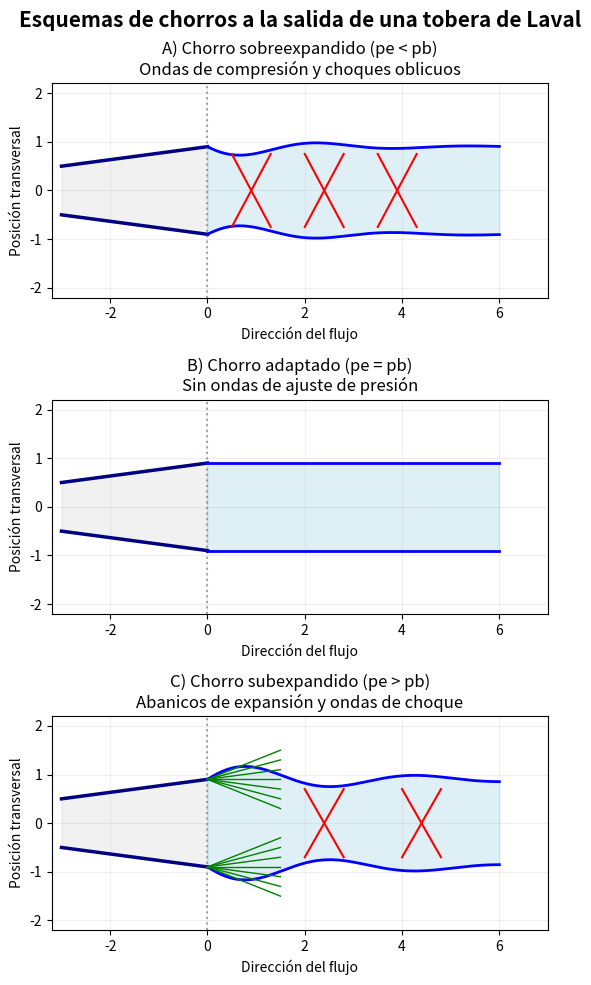

Generate this figure with matplotlib: (Note: this script raises an exception after producing the figure.)
import numpy as np
import matplotlib.pyplot as plt
from pathlib import Path

# ============================================
# AERODINÁMICA II - TAREA 2
# PARTE B - DIAGRAMA 3
# ESQUEMAS DE CHORROS SUPERSÓNICOS
# ============================================

fig, axes = plt.subplots(3, 1, figsize=(12, 10))

colores = {
    "tobera": "navy",
    "chorro": "lightblue",
    "choque": "red",
    "expansion": "green"
}

# Geometría de la tobera
x_tobera = np.linspace(-3, 0, 150)
r_tobera = 0.5 + 0.4 * (
    (x_tobera + 3) / 3
)

# ============================================
# FUNCIÓN PARA DIBUJAR LA TOBERA
# ============================================

def dibujar_tobera(ax):

    ax.plot(
        x_tobera, r_tobera,
        color=colores["tobera"],
        linewidth=2.5
    )

    ax.plot(
        x_tobera, -r_tobera,
        color=colores["tobera"],
        linewidth=2.5
    )

    ax.fill_between(
        x_tobera,
        -r_tobera,
        r_tobera,
        color="lightgray",
        alpha=0.3
    )

    ax.axvline(
        0,
        color="gray",
        linestyle=":",
        alpha=0.7
    )

    ax.set_xlim(-3.2, 7)
    ax.set_ylim(-2.2, 2.2)
    ax.set_aspect("equal")
    ax.grid(alpha=0.2)


# ============================================
# A) CHORRO SOBREEXPANDIDO
# pe < pb
# ============================================

ax = axes[0]
dibujar_tobera(ax)

x = np.linspace(0, 6, 300)

# Contracción inicial del chorro
r = 0.9 - 0.25 * np.exp(-x / 2) * np.sin(2 * x)

ax.plot(x, r, color="blue", linewidth=2)
ax.plot(x, -r, color="blue", linewidth=2)

ax.fill_between(
    x, -r, r,
    color=colores["chorro"],
    alpha=0.4
)

# Ondas de compresión / choque
for xi in [0.5, 2.0, 3.5]:
    ax.plot(
        [xi, xi + 0.8],
        [0.75, -0.75],
        color=colores["choque"],
        linewidth=1.5
    )

    ax.plot(
        [xi, xi + 0.8],
        [-0.75, 0.75],
        color=colores["choque"],
        linewidth=1.5
    )

ax.set_title(
    "A) Chorro sobreexpandido (pe < pb)\n"
    "Ondas de compresión y choques oblicuos"
)

# ============================================
# B) CHORRO ADAPTADO
# pe = pb
# ============================================

ax = axes[1]
dibujar_tobera(ax)

x = np.linspace(0, 6, 300)
r = np.ones_like(x) * 0.9

ax.plot(x, r, color="blue", linewidth=2)
ax.plot(x, -r, color="blue", linewidth=2)

ax.fill_between(
    x, -r, r,
    color=colores["chorro"],
    alpha=0.4
)

ax.set_title(
    "B) Chorro adaptado (pe = pb)\n"
    "Sin ondas de ajuste de presión"
)

# ============================================
# C) CHORRO SUBEXPANDIDO
# pe > pb
# ============================================

ax = axes[2]
dibujar_tobera(ax)

x = np.linspace(0, 6, 300)

# Expansión inicial del chorro
r = 0.9 + 0.35 * np.exp(-x / 3) * np.sin(1.8 * x)

ax.plot(x, r, color="blue", linewidth=2)
ax.plot(x, -r, color="blue", linewidth=2)

ax.fill_between(
    x, -r, r,
    color=colores["chorro"],
    alpha=0.4
)

# Abanicos de expansión
for angulo in np.linspace(-0.6, 0.6, 7):

    ax.plot(
        [0, 1.5],
        [0.9, 0.9 + angulo],
        color=colores["expansion"],
        linewidth=1
    )

    ax.plot(
        [0, 1.5],
        [-0.9, -0.9 - angulo],
        color=colores["expansion"],
        linewidth=1
    )

# Ondas de choque posteriores
for xi in [2.0, 4.0]:

    ax.plot(
        [xi, xi + 0.8],
        [0.7, -0.7],
        color=colores["choque"],
        linewidth=1.5
    )

    ax.plot(
        [xi, xi + 0.8],
        [-0.7, 0.7],
        color=colores["choque"],
        linewidth=1.5
    )

ax.set_title(
    "C) Chorro subexpandido (pe > pb)\n"
    "Abanicos de expansión y ondas de choque"
)

# ============================================
# FORMATO GENERAL
# ============================================

for ax in axes:
    ax.set_xlabel("Dirección del flujo")
    ax.set_ylabel("Posición transversal")

plt.suptitle(
    "Esquemas de chorros a la salida de una tobera de Laval",
    fontsize=15,
    fontweight="bold"
)

plt.tight_layout()

# ============================================
# GUARDAR IMAGEN
# ============================================

carpeta = Path(__file__).parent / "Diagramas"
carpeta.mkdir(exist_ok=True)

plt.savefig(
    carpeta / "diagrama_3_chorros.png",
    dpi=300,
    bbox_inches="tight"
)

plt.show()

print("\nDIAGRAMA 3 GENERADO CORRECTAMENTE")
print("Sobreexpandida: pe < pb")
print("Adaptada: pe = pb")
print("Subexpandida: pe > pb")
